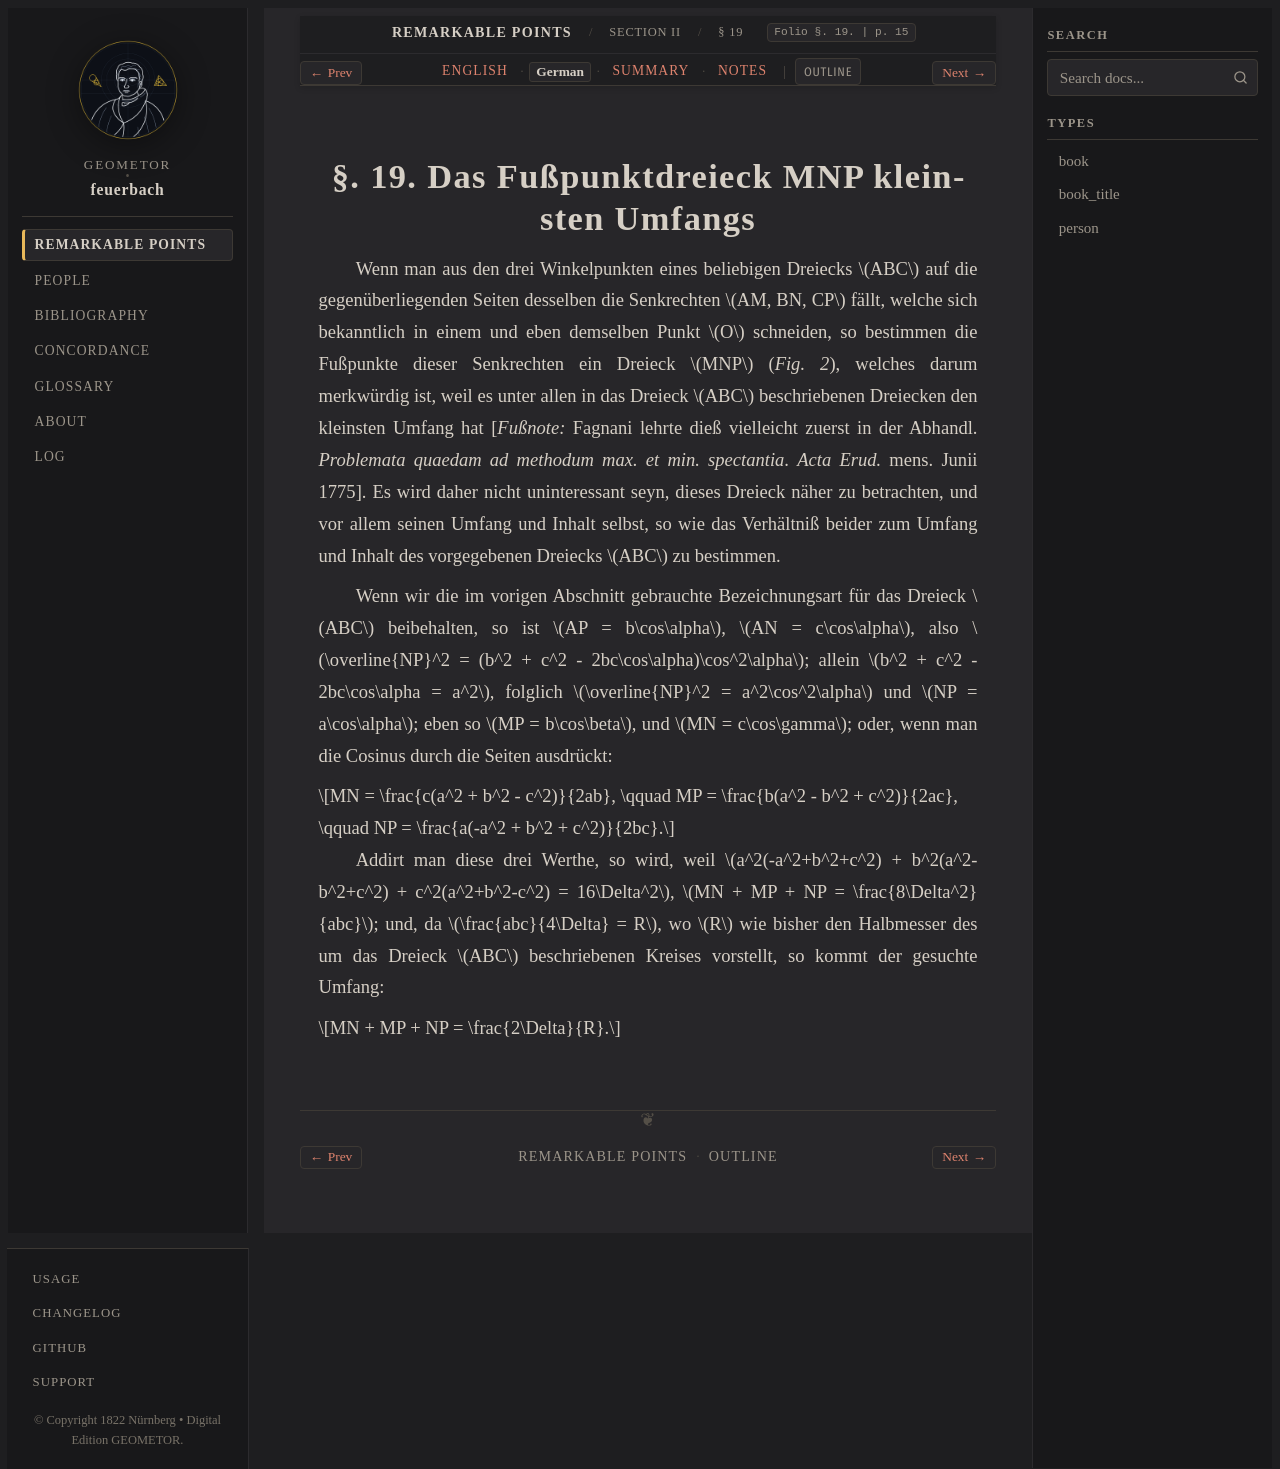

repository: geometor/feuerbach · page: feuerbach_1822/abschnitt_2/sec_19/de.html · generator: sphinx

:layout: book
:canonical_id: § 19
:breadcrumb_title: § 19
:order: 1
:folio: §. 19.
:tracks: English: index | German: de | Summary: summary | Notes: notes

.. _fb-02-de:
.. _fb-de-s19:

.. folio:: §. 19.
   :page: 15

§. 19. Das Fußpunktdreieck MNP kleinsten Umfangs
================================================

Wenn man aus den drei Winkelpunkten eines beliebigen Dreiecks :math:`ABC` auf die gegenüberliegenden Seiten desselben die Senkrechten :math:`AM, BN, CP` fällt, welche sich bekanntlich in einem und eben demselben Punkt :math:`O` schneiden, so bestimmen die Fußpunkte dieser Senkrechten ein Dreieck :math:`MNP` (*Fig. 2*), welches darum merkwürdig ist, weil es unter allen in das Dreieck :math:`ABC` beschriebenen Dreiecken den kleinsten Umfang hat [*Fußnote:* Fagnani lehrte dieß vielleicht zuerst in der Abhandl. *Problemata quaedam ad methodum max. et min. spectantia*. *Acta Erud.* mens. Junii 1775]. Es wird daher nicht uninteressant seyn, dieses Dreieck näher zu betrachten, und vor allem seinen Umfang und Inhalt selbst, so wie das Verhältniß beider zum Umfang und Inhalt des vorgegebenen Dreiecks :math:`ABC` zu bestimmen.

Wenn wir die im vorigen Abschnitt gebrauchte Bezeichnungsart für das Dreieck :math:`ABC` beibehalten, so ist :math:`AP = b\cos\alpha`, :math:`AN = c\cos\alpha`, also :math:`\overline{NP}^2 = (b^2 + c^2 - 2bc\cos\alpha)\cos^2\alpha`; allein :math:`b^2 + c^2 - 2bc\cos\alpha = a^2`, folglich :math:`\overline{NP}^2 = a^2\cos^2\alpha` und :math:`NP = a\cos\alpha`; eben so :math:`MP = b\cos\beta`, und :math:`MN = c\cos\gamma`; oder, wenn man die Cosinus durch die Seiten ausdrückt:

.. math::

   MN = \frac{c(a^2 + b^2 - c^2)}{2ab}, \qquad
   MP = \frac{b(a^2 - b^2 + c^2)}{2ac}, \qquad
   NP = \frac{a(-a^2 + b^2 + c^2)}{2bc}.

Addirt man diese drei Werthe, so wird, weil :math:`a^2(-a^2+b^2+c^2) + b^2(a^2-b^2+c^2) + c^2(a^2+b^2-c^2) = 16\Delta^2`, :math:`MN + MP + NP = \frac{8\Delta^2}{abc}`; und, da :math:`\frac{abc}{4\Delta} = R`, wo :math:`R` wie bisher den Halbmesser des um das Dreieck :math:`ABC` beschriebenen Kreises vorstellt, so kommt der gesuchte Umfang:

.. math::

   MN + MP + NP = \frac{2\Delta}{R}.
